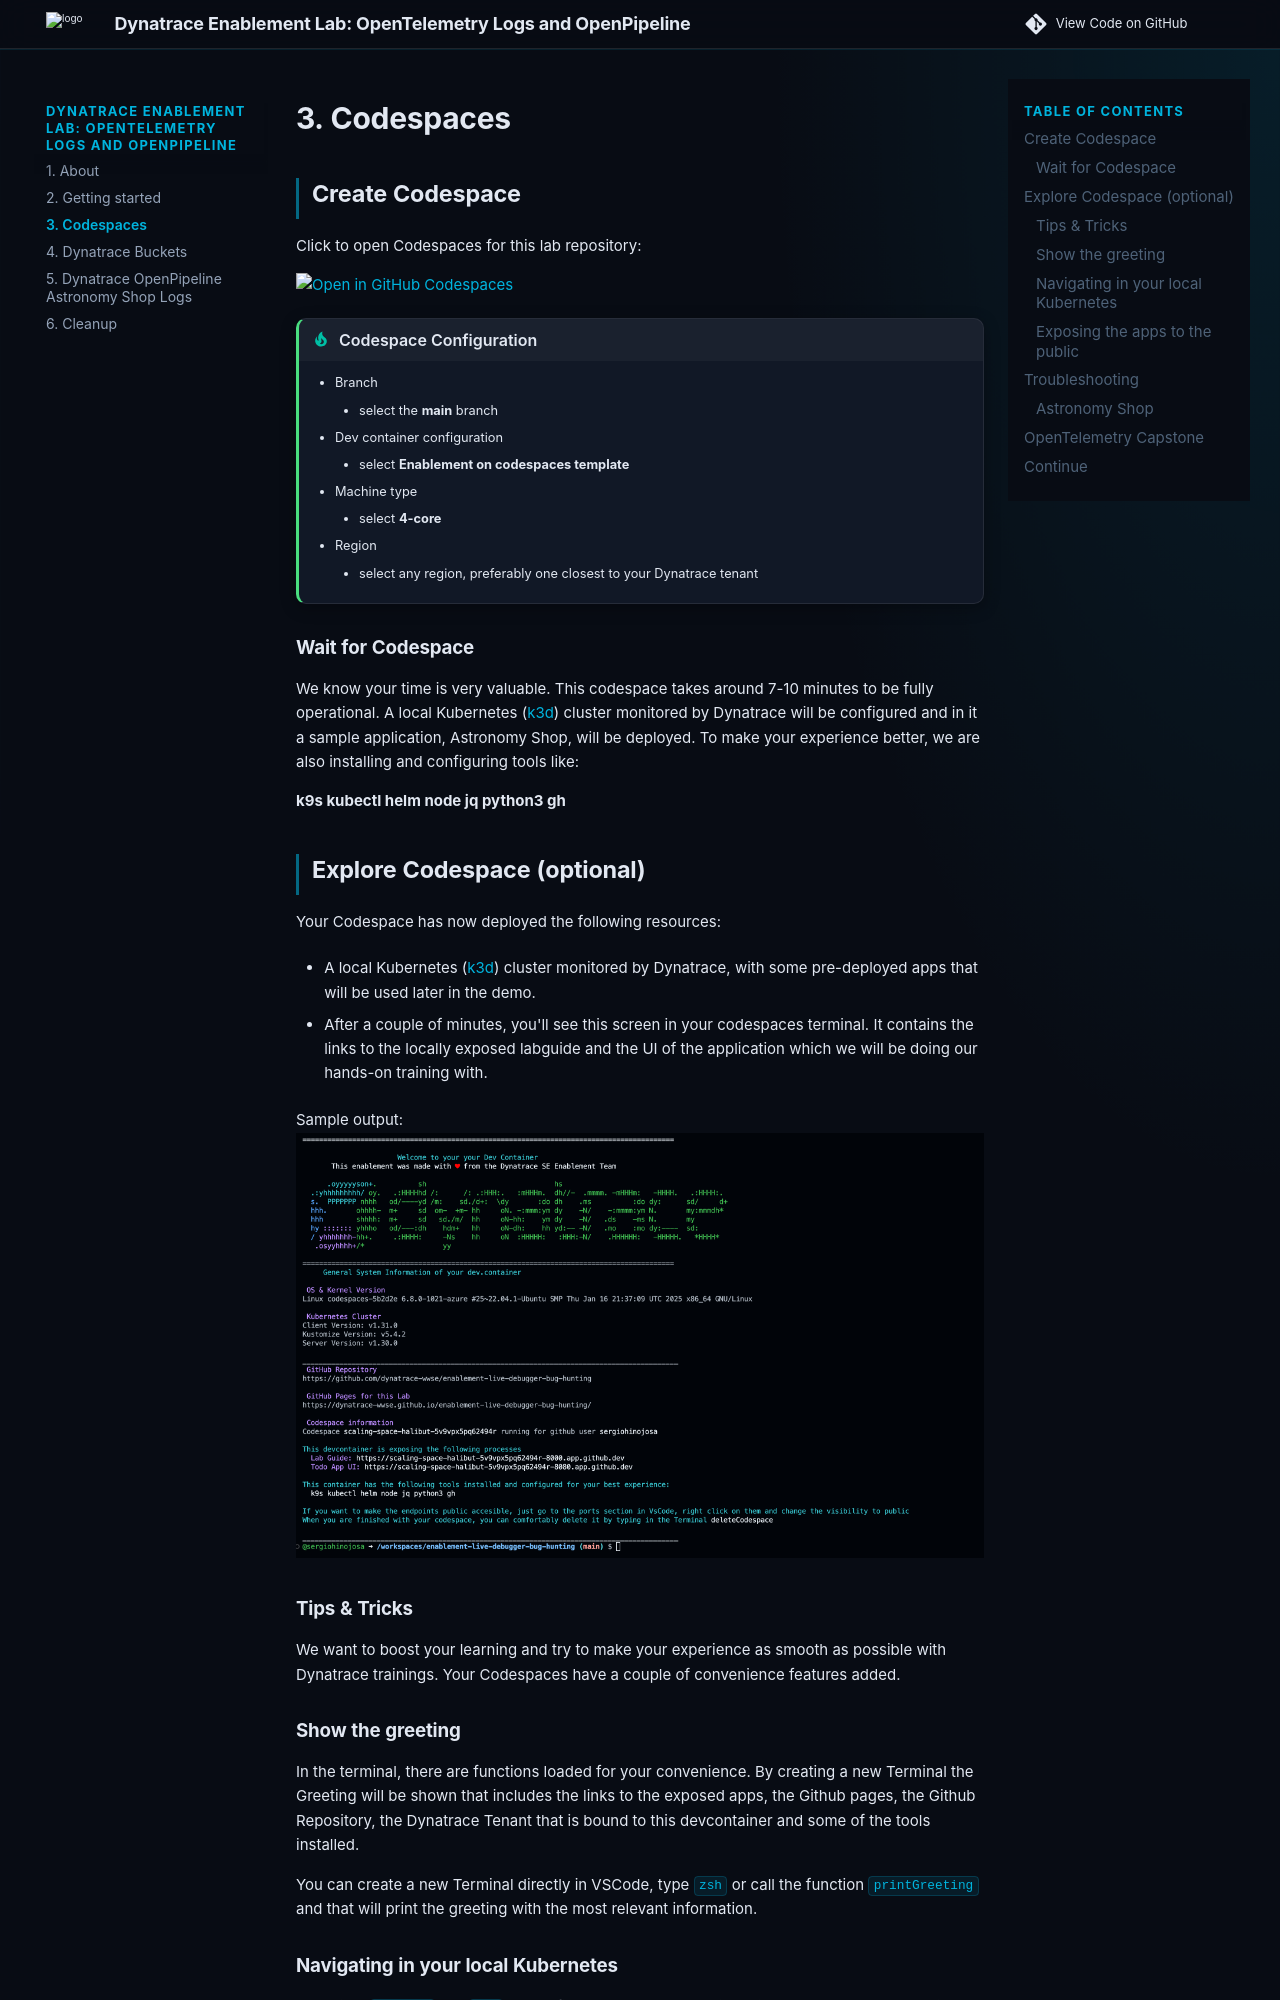

repository: dynatrace-wwse/enablement-kubernetes-opentelemetry-openpipeline · page: 3-codespaces/index.html · generator: mkdocs


## Create Codespace

Click to open Codespaces for this lab repository:

[![Open in GitHub Codespaces](https://github.com/codespaces/badge.svg)](https://codespaces.new/dynatrace-wwse/enablement-kubernetes-opentelemetry-openpipeline){target="_blank"}

!!! tip "Codespace Configuration"
    - Branch
        - select the **main** branch
    - Dev container configuration
        - select **Enablement on codespaces template**
    - Machine type
        - select **4-core**
    - Region
        - select any region, preferably one closest to your Dynatrace tenant

### Wait for Codespace
We know your time is very valuable. This codespace takes around 7-10 minutes to be fully operational. A local Kubernetes ([k3d](https://k3d.io/){target="_blank"}) cluster monitored by Dynatrace will be configured and in it a sample application, Astronomy Shop, will be deployed. To make your experience better, we are also installing and configuring tools like:

**k9s kubectl helm node jq python3 gh**

## Explore Codespace (optional)

Your Codespace has now deployed the following resources:

- A local Kubernetes ([k3d](https://k3d.io/){target="_blank"}) cluster monitored by Dynatrace, with some pre-deployed apps that will be used later in the demo.

- After a couple of minutes, you'll see this screen in your codespaces terminal. It contains the links to the locally exposed labguide and the UI of the application which we will be doing our hands-on training with.

Sample output:
![Codespaces finish](img/codespaces_finish.png)

### Tips & Tricks

We want to boost your learning and try to make your experience as smooth as possible with Dynatrace trainings. Your Codespaces have a couple of convenience features added.
